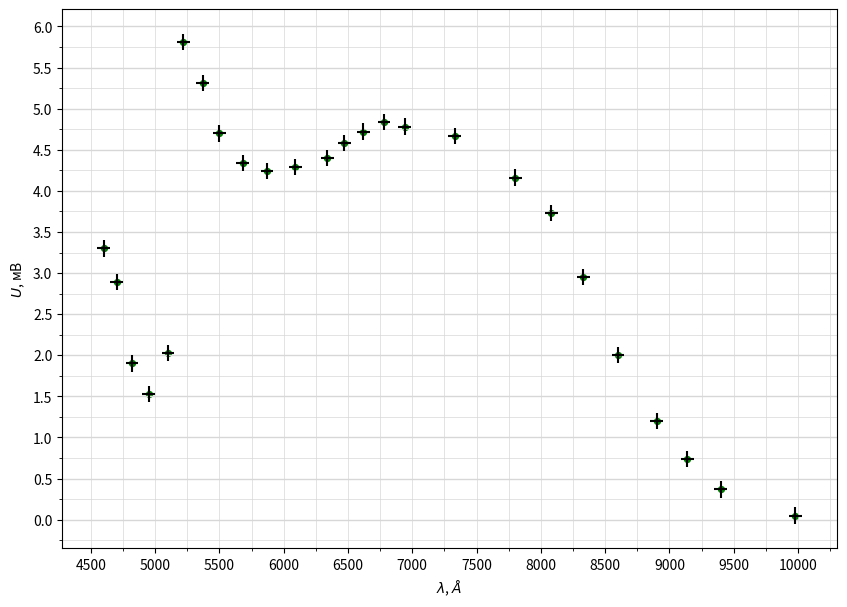

Python code for this plot:
import numpy as np
import matplotlib.pyplot as plt
from matplotlib.ticker import MultipleLocator

plt.figure(figsize=(10,7))  #Размер изображения

x = [4600,
4700,
4820,
4950,
5100,
5220,
5370,
5500,
5680,
5870,
6090,
6340,
6470,
6620,
6780,
6940,
7330,
7800,
8080,
8330,
8600,
8900,
9140,
9400,
9980,
] # Координата x
y = [3.30,
2.89,
1.90,
1.53,
2.03,
5.81,
5.31,
4.70,
4.34,
4.24,
4.29,
4.40,
4.58,
4.72,
4.84,
4.78,
4.67,
4.16,
3.73,
2.95,
2.00,
1.20,
0.74,
0.37,
0.05,
] # Координата y


plt.scatter(x, y, s=18, c='green')  # Экспериментальные точки на графике

plt.xlabel(r'$\lambda$, $\AA$') # Подпись абсцисс
plt.ylabel(r'$U$, мВ') # Подпись ординат

yerr = [0.1 for _y in y]  # Погрешность по y
xerr = [50 for _x in x] # Погрешность по x
plt.errorbar(x, y, xerr=xerr, yerr=yerr, fmt=" ", color='k')

DP = 2
ax = plt.gca()

## Характеристики сетки

ax.yaxis.set_minor_locator(MultipleLocator(0.25))
ax.yaxis.set_major_locator(MultipleLocator(0.5))
ax.xaxis.set_minor_locator(MultipleLocator(250))
ax.xaxis.set_major_locator(MultipleLocator(500))
ax.yaxis.grid(True,'major',linewidth=2/DP,linestyle='-',color='#d7d7d7')
ax.xaxis.grid(True,'minor',linewidth=1/DP,linestyle='-',color='#d7d7d7')
ax.yaxis.grid(True,'minor',linewidth=1/DP,linestyle='-',color='#d7d7d7')
ax.xaxis.grid(True,'major',linewidth=1/DP,linestyle='-',color='#d7d7d7',zorder=0)

plt.savefig('CdS_plot')